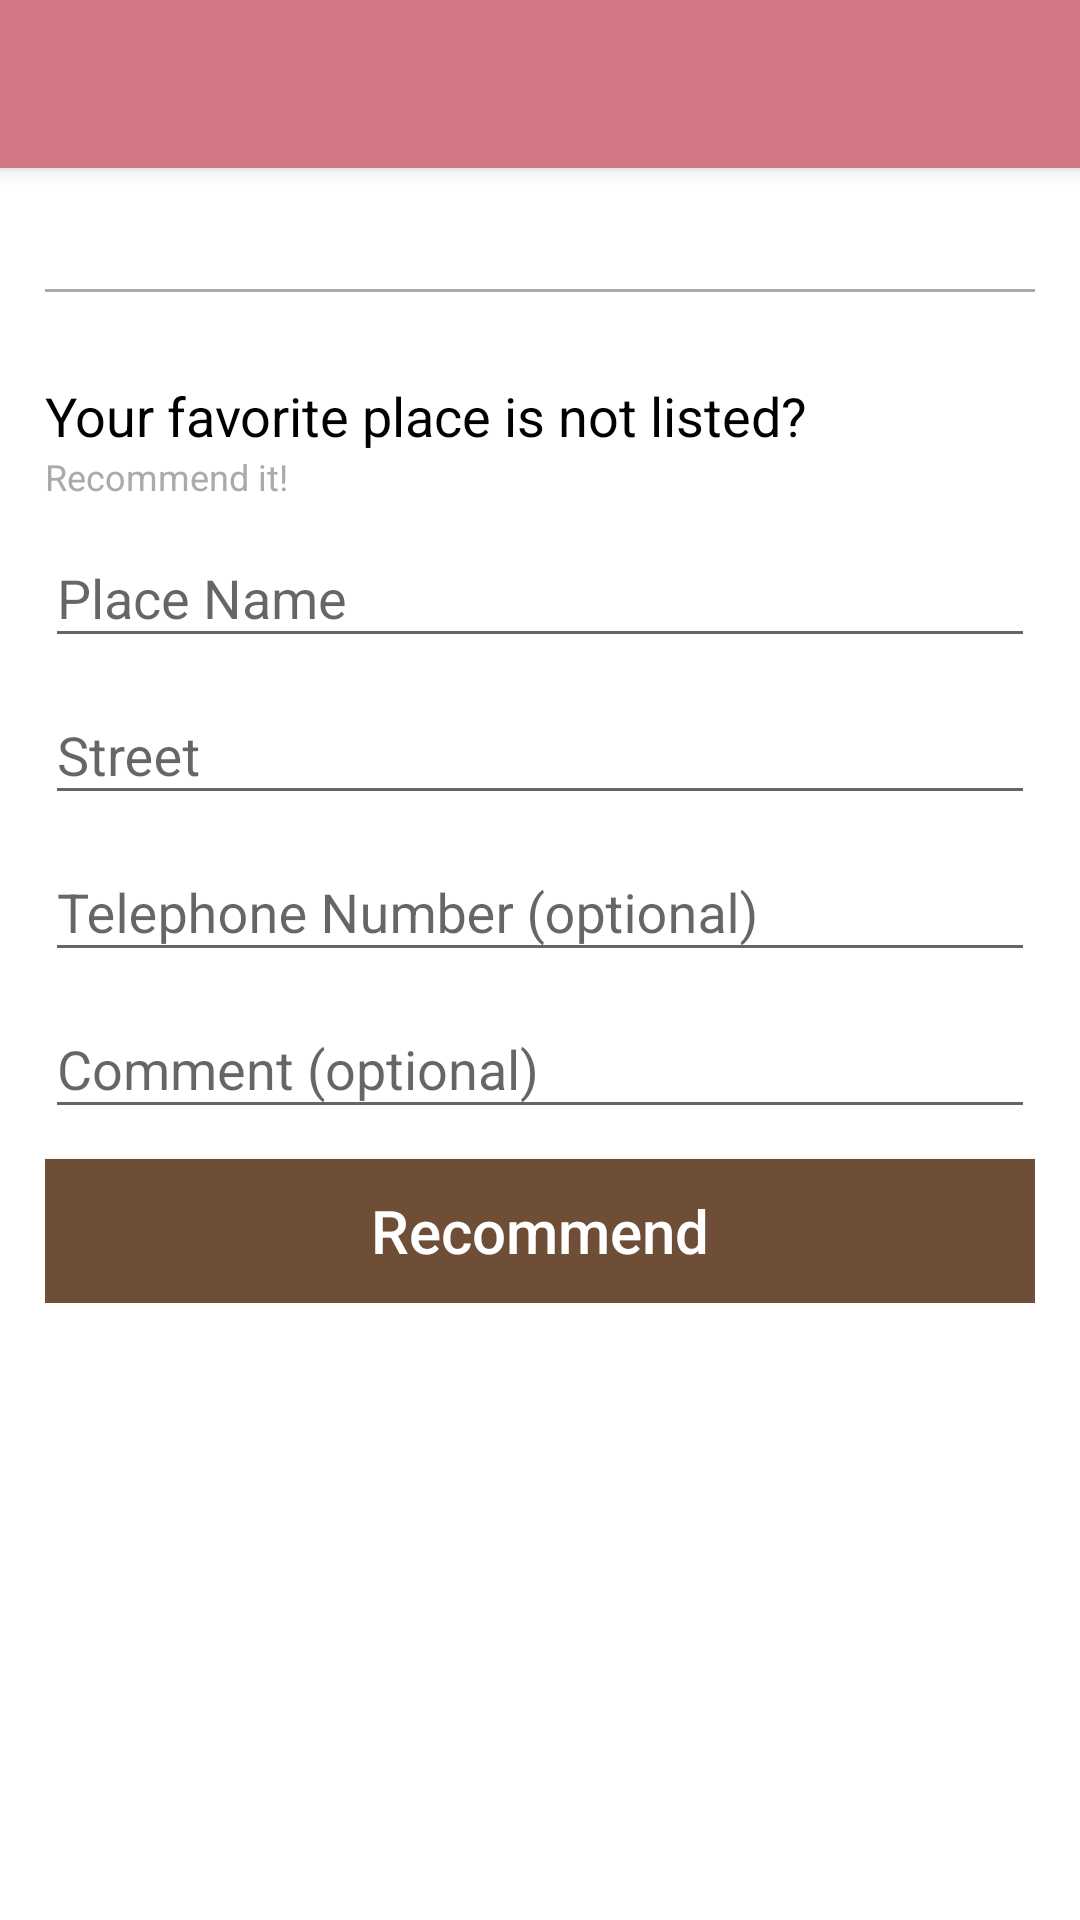

Write the Android layout XML for this screen, with the resource values it uses.
<!-- AndroidManifest.xml: application theme AppTheme -->
<!-- res/layout/app_bar_places.xml -->
<?xml version="1.0" encoding="utf-8"?>
<android.support.design.widget.CoordinatorLayout xmlns:android="http://schemas.android.com/apk/res/android"
    xmlns:app="http://schemas.android.com/apk/res-auto"
    xmlns:tools="http://schemas.android.com/tools"
    android:layout_width="match_parent"
    android:layout_height="match_parent"
    tools:context="com.example.muhammed.a7gez.PlacesActivity">

    <android.support.design.widget.AppBarLayout
        android:layout_width="match_parent"
        android:layout_height="wrap_content"
        android:theme="@style/AppTheme.AppBarOverlay">

        <android.support.v7.widget.Toolbar
            android:id="@+id/toolbar"
            android:layout_width="match_parent"
            android:layout_height="match_parent"
            android:background="?attr/colorPrimary"
            app:popupTheme="@style/AppTheme.PopupOverlay" />

    </android.support.design.widget.AppBarLayout>

    <include layout="@layout/content_places" />

    
        
        
        
        
        
        

</android.support.design.widget.CoordinatorLayout>
<!-- res/layout/content_places.xml (included above) -->
<?xml version="1.0" encoding="utf-8"?>
<ScrollView xmlns:android="http://schemas.android.com/apk/res/android"
    xmlns:app="http://schemas.android.com/apk/res-auto"
    xmlns:tools="http://schemas.android.com/tools"
    android:id="@+id/main_content"
    android:layout_width="match_parent"
    android:layout_height="match_parent"
    android:background="@android:color/white"
    app:layout_behavior="@string/appbar_scrolling_view_behavior"
    tools:context="com.example.muhammed.a7gez.PlacesActivity"
    tools:showIn="@layout/app_bar_places">

    <RelativeLayout
        android:layout_width="match_parent"
        android:layout_height="match_parent">
    <TextView
        android:id="@+id/numberPlaces"
        android:layout_width="match_parent"
        android:layout_height="wrap_content"
        android:layout_alignParentTop="true"
        android:gravity="start"
        android:paddingBottom="10dp"
        android:paddingLeft="15dp"
        android:paddingRight="15dp"
        android:paddingTop="10dp"
        android:textColor="@android:color/black"
        android:textSize="15dp" />

    <View
        android:layout_width="match_parent"
        android:layout_height="1dp"
        android:layout_below="@+id/numberPlaces"
        android:layout_marginLeft="15dp"
        android:layout_marginRight="15dp"
        android:background="@android:color/darker_gray"></View>

    <android.support.v7.widget.RecyclerView
        android:id="@+id/places"
        android:layout_width="match_parent"
        android:layout_height="wrap_content"
        android:layout_below="@+id/numberPlaces"
        android:layout_marginTop="10dp"
        android:background="@color/white_color"
        android:divider="@android:color/black"
        android:dividerHeight="1.5dp"
        android:padding="5dp"></android.support.v7.widget.RecyclerView>

    <LinearLayout
        android:layout_width="match_parent"
        android:layout_height="wrap_content"
        android:layout_alignParentBottom="true"
        android:layout_below="@+id/places"
        android:orientation="vertical"
        android:paddingBottom="10dp"
        android:paddingLeft="15dp"
        android:paddingRight="15dp"
        android:paddingTop="10dp">


        <TextView
            android:layout_width="wrap_content"
            android:layout_height="wrap_content"
            android:gravity="start"
            android:text="Your favorite place is not listed?"
            android:textColor="@android:color/black"
            android:textSize="18dp" />

        <TextView
            android:layout_width="wrap_content"
            android:layout_height="wrap_content"
            android:gravity="start"
            android:text="Recommend it!"
            android:textColor="@android:color/darker_gray"
            android:textSize="12dp" />

        <android.support.design.widget.TextInputLayout
            android:layout_width="match_parent"
            android:layout_height="wrap_content">

            <EditText
                android:id="@+id/placeName"
                android:layout_width="match_parent"
                android:layout_height="match_parent"
                android:hint="Place Name"
                android:textColor="@android:color/black" />
        </android.support.design.widget.TextInputLayout>

        <android.support.design.widget.TextInputLayout
            android:layout_width="match_parent"
            android:layout_height="wrap_content">

            <EditText
                android:id="@+id/street"
                android:layout_width="match_parent"
                android:layout_height="match_parent"
                android:hint="Street"
                android:textColor="@android:color/black" />
        </android.support.design.widget.TextInputLayout>

        <android.support.design.widget.TextInputLayout
            android:layout_width="match_parent"
            android:layout_height="wrap_content">

            <EditText
                android:id="@+id/phoneNumber"
                android:layout_width="match_parent"
                android:layout_height="match_parent"
                android:hint="Telephone Number (optional)"
                android:textColor="@android:color/black" />
        </android.support.design.widget.TextInputLayout>

        <android.support.design.widget.TextInputLayout
            android:layout_width="match_parent"
            android:layout_height="wrap_content">

            <EditText
                android:id="@+id/comment"
                android:layout_width="match_parent"
                android:layout_height="match_parent"
                android:hint="Comment (optional)"
                android:textColor="@android:color/black" />
        </android.support.design.widget.TextInputLayout>


        <Button
            android:id="@+id/recommend"
            android:layout_width="match_parent"
            android:layout_height="wrap_content"
            android:layout_marginTop="10dp"
            android:background="@color/coffee_color"
            android:text="Recommend"
            android:textAllCaps="false"
            android:textColor="@android:color/white"
            android:textSize="20dp" />

    </LinearLayout>

    <ProgressBar
        android:id="@+id/progressBar"
        style="@style/ProgressBarTheme2"
        android:layout_width="wrap_content"
        android:layout_height="wrap_content"
        android:layout_centerInParent="true"
        android:visibility="gone" />
    </RelativeLayout>
</ScrollView>
<!-- resources referenced by this layout -->
<resources>
  <color name="coffee_color">#6f4e37</color>
  <color name="white_color">#ffffff</color>
  <dimen name="fab_margin">16dp</dimen>
  <style name="AppTheme.AppBarOverlay" parent="ThemeOverlay.AppCompat.Dark.ActionBar" />
  <style name="AppTheme.PopupOverlay" parent="ThemeOverlay.AppCompat.Light" />
  <style name="ProgressBarTheme2" parent="Widget.AppCompat.ProgressBar">
          <item name="android:indeterminateDrawable">@drawable/custom_progress_bar4</item>
          <item name="android:minHeight">100dp</item>
          <item name="android:minWidth">100dp</item>
      </style>
  <style name="AppTheme" parent="Theme.AppCompat.Light.DarkActionBar">
          
          <item name="colorPrimary">@color/colorPrimary</item>
          <item name="colorPrimaryDark">@color/colorPrimaryDark</item>
          <item name="colorAccent">@color/colorAccent</item>
      </style>
  <!-- drawable custom_progress_bar4: vector/xml drawable (drawable, 11140 chars, omitted) -->
  <color name="colorPrimary">#d17785</color>
  <color name="colorPrimaryDark">#af6570</color>
  <color name="colorAccent">#d80027</color>
</resources>
